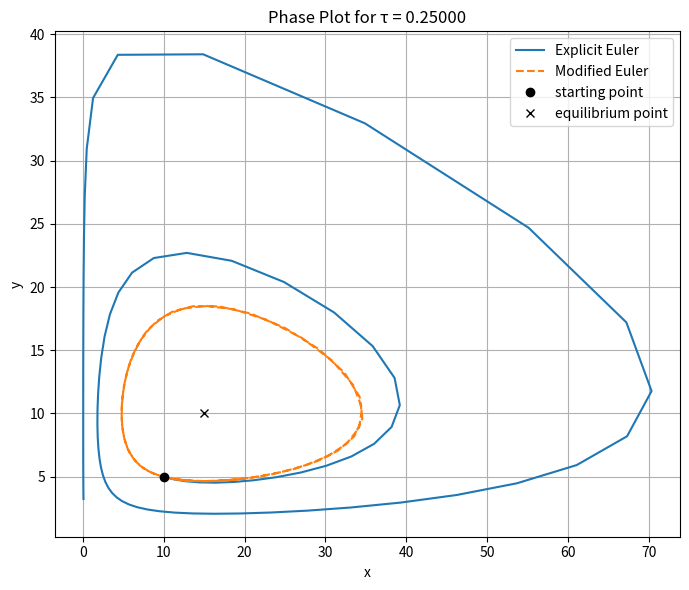
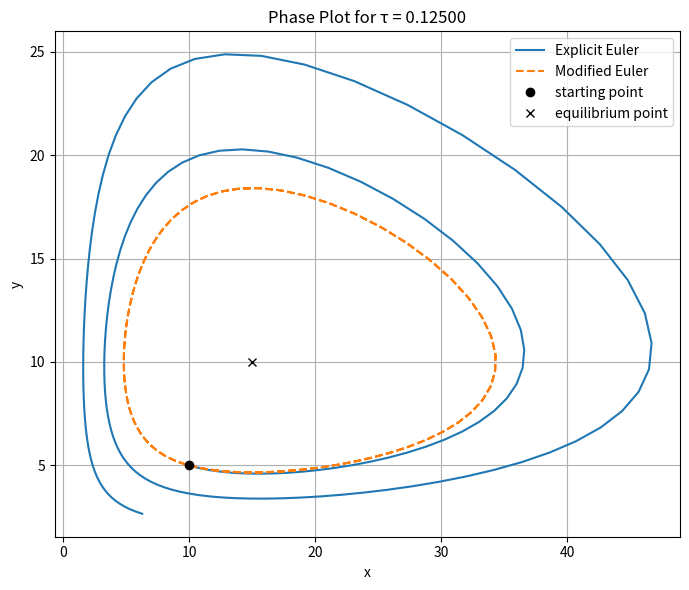
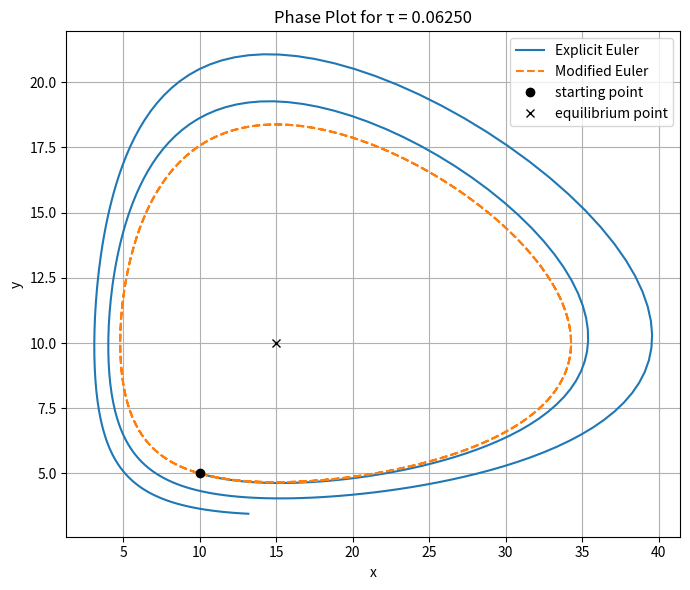
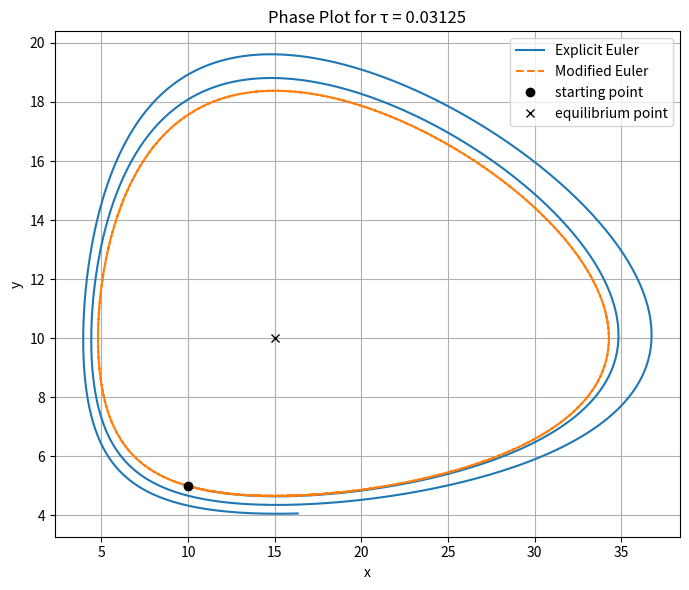

Write Python code to recreate these figures, in order.
# %% [markdown]
# # Assignment 11
# **Author:** Lan Stare
# **Date:** 5. 12. 2025

# %% [markdown]
# ### (a)

# %%
import numpy as np

def explicit_Euler(f, t0, u0, tau, N):
    t = t0
    u = np.array(u0)   #we store it as an array so it also works when m > 1
    list_of_un = [u.copy()]     #storing u0 but the array version
    
    for n in range(N):   #we don't raise t because we want to use t0 when n = 1 (t_n-1 at nth step)
        u = u + tau * f(t, u)   #euler formula for un
        t += tau    #increasing the step
        list_of_un.append(u.copy())     #we need to copy it otherwise the value will change with u :) that's just how python works
        
    return list_of_un

# %% [markdown]
# ### (b)

# %%
def modified_Euler(f, t0, u0, tau, N):      #we use the midpoint rule here
    t = t0
    u = np.array(u0)
    list_of_un = [u.copy()]     #same as in a)
    ts = []     #we wanna keep a list for t as well
    
    for n in range(1, N + 1):
        #midpoint
        u_half = u + 1/2 * tau * f(t0 + (n - 1)*tau, u)       #we're evaluating f at t_{n - 1} = t0 + (n - 1)*tau
        t_half = t0 + (n - 1/2) * tau       #formula for t_{n - 1/2}
                
        u = u + tau * f(t_half, u_half)     #usual full step incrementation
        t = t0 + n * tau        #calculating new t
        
        ts.append(t)    #remembering past ts
        list_of_un.append(u.copy())
        
    return list_of_un

# %% [markdown]
# ### (c)

# %%
def lotka_volterra(t, uv):
    x, y = uv
    lam1, lam2 = 1.0, 0.5       #defining parameters
    xe, ye   = 15.0, 10.0

    dx = lam1 * x * (1 - y / ye)        #this is just defined by wanted formula
    dy = lam2 * y * (x / xe - 1)

    return np.array([dx, dy])

# %%
#Now let's plot:
import matplotlib.pyplot as plt

t0, T = 0, 20
u0 = np.array([10.0, 5.0])      #starting state of (x0, y0)
base = (T - t0) * 0.0125          #base = 20 * 0.0125 = 0.25    
taus = [base * 2**(-i) for i in range(4)]   #definine tau values

for tau in taus:
    N = int((T - t0) / tau)     #numebr of steps for current tau

    #trajectory with explicit euler
    eu = explicit_Euler(lotka_volterra, t0, u0, tau, N)
    eu = np.array(eu)       #converting into an array (or rather a matrix)
    x_eu, y_eu = eu[:,0], eu[:,1]

    #trajectory with modified euler
    me = modified_Euler(lotka_volterra, t0, u0, tau, N)
    me = np.array(me)
    x_me, y_me = me[:,0], me[:,1]

    #plotting phase plane (x, y)
    plt.figure(figsize=(7,6))
    plt.plot(x_eu, y_eu, label="Explicit Euler")
    plt.plot(x_me, y_me, label="Modified Euler", linestyle='--')    #so that it differs from explicit euler

    plt.plot(u0[0], u0[1], "ko", label="starting point")   #starting point
    plt.plot(15, 10, "kx", label="equilibrium point")     #equilibrium point

    plt.title(f"Phase Plot for τ = {tau:.5f}")
    plt.xlabel("x")
    plt.ylabel("y")
    plt.grid(True)
    plt.legend()      
    plt.tight_layout()
    plt.show()

# %% [markdown]
# ANSWER:
# 
# From all the plots we can clearly see that modified euler approximates the periodic closed orbit better because explicit euler does not preserve the closed orbit structure.
